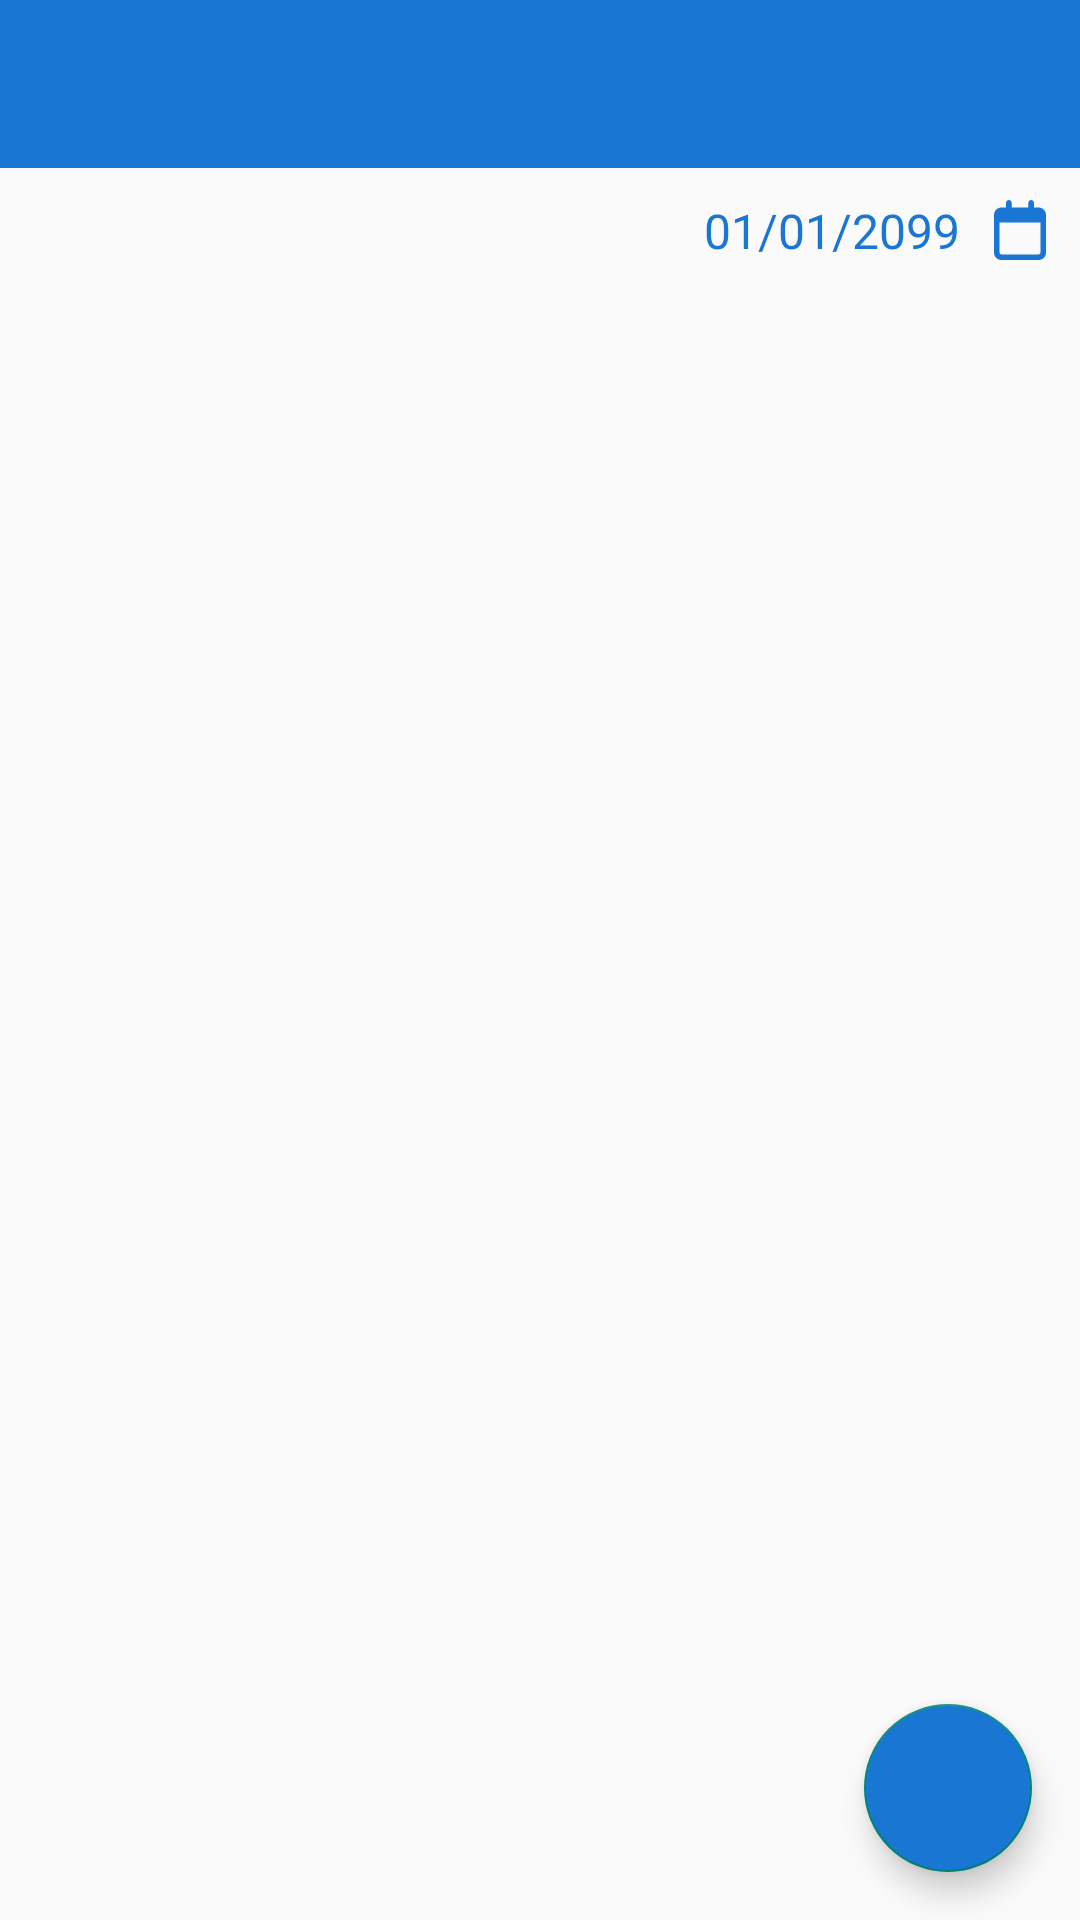

The Android layout XML behind this screen, and the referenced resources:
<!-- AndroidManifest.xml: application theme Theme.MediTrack -->
<!-- res/layout/activity_home.xml -->
<?xml version="1.0" encoding="utf-8"?>
<FrameLayout xmlns:android="http://schemas.android.com/apk/res/android"
    xmlns:app="http://schemas.android.com/apk/res-auto"
    xmlns:tools="http://schemas.android.com/tools"
    android:id="@+id/main"
    android:layout_width="match_parent"
    android:layout_height="match_parent"
    android:orientation="vertical"
    tools:context=".HomeActivity">

    <androidx.appcompat.widget.Toolbar
        android:id="@+id/toolbar"
        android:layout_width="match_parent"
        android:layout_height="?attr/actionBarSize"
        android:background="@color/colorPrimary"
        android:theme="@style/ThemeOverlay.AppCompat.Dark.ActionBar"
        app:popupTheme="@style/ThemeOverlay.AppCompat.Light" />

    <LinearLayout
        android:layout_width="match_parent"
        android:layout_height="match_parent"
        android:layout_gravity="center_horizontal"
        android:layout_margin="10dp"
        android:orientation="vertical"
        android:paddingTop="?attr/actionBarSize">

        <LinearLayout
            android:id="@+id/ll_home_date_container"
            android:layout_width="wrap_content"
            android:layout_height="wrap_content"
            android:gravity="center_vertical"
            android:layout_gravity="end"
            android:orientation="horizontal">
            <TextView
                android:id="@+id/tv_view_selected_date"
                android:layout_width="wrap_content"
                android:layout_height="wrap_content"
                android:text="@string/demo_date"
                android:textColor="@color/colorPrimary"
                android:textSize="16sp" />
            <ImageView
                android:layout_marginStart="10dp"
                android:layout_width="20dp"
                android:layout_height="20dp"
                android:src="@drawable/calendar_regular"/>
        </LinearLayout>

        <TextView
            android:id="@+id/tv_show_no_medicine"
            android:layout_width="match_parent"
            android:layout_height="0dp"
            android:gravity="center"
            android:text="@string/no_medicine_for_today"
            android:textColor="@color/black"
            android:textSize="25sp" />

        <androidx.recyclerview.widget.RecyclerView
            android:id="@+id/rv_remainders"
            android:layout_width="match_parent"
            android:layout_height="match_parent" />
    </LinearLayout>

    <com.google.android.material.floatingactionbutton.FloatingActionButton
        android:id="@+id/fab_add_medicine"
        android:layout_width="wrap_content"
        android:layout_height="wrap_content"
        android:layout_gravity="bottom|end"
        android:layout_margin="16dp"
        android:backgroundTint="@color/colorPrimary"
        android:contentDescription="@string/add_task"
        android:src="@drawable/ic_fab_add"
        app:shapeAppearanceOverlay="@style/ShapeAppearanceOverlay.Button.Rounded"
        app:tint="@color/white" />

</FrameLayout>
<!-- resources referenced by this layout -->
<resources>
  <color name="black">#FF000000</color>
  <color name="colorPrimary">#1976D3</color>
  <color name="white">#FFFFFFFF</color>
  <!-- drawable calendar_regular (drawable) -->
  <vector xmlns:android="http://schemas.android.com/apk/res/android"
      android:viewportWidth="448"
      android:viewportHeight="512"
      android:width="448dp"
      android:height="512dp">
      <path
          android:pathData="M152 24c0 -13.3 -10.7 -24 -24 -24s-24 10.7 -24 24l0 40L64 64C28.7 64 0 92.7 0 128l0 16 0 48L0 448c0 35.3 28.7 64 64 64l320 0c35.3 0 64 -28.7 64 -64l0 -256 0 -48 0 -16c0 -35.3 -28.7 -64 -64 -64l-40 0 0 -40c0 -13.3 -10.7 -24 -24 -24s-24 10.7 -24 24l0 40L152 64l0 -40zM48 192l352 0 0 256c0 8.8 -7.2 16 -16 16L64 464c-8.8 0 -16 -7.2 -16 -16l0 -256z"
          android:fillColor="@color/colorPrimary" />
  </vector>
  <string name="add_task">Add task</string>
  <string name="demo_date">01/01/2099</string>
  <string name="no_medicine_for_today">No medicine for today</string>
  <style name="ShapeAppearanceOverlay.Button.Rounded" parent="">
          <item name="cornerFamily">rounded</item>
          <item name="cornerSize">50%</item>
      </style>
  <style name="Theme.MediTrack" parent="Base.Theme.MediTrack" />
  <style name="Base.Theme.MediTrack" parent="Theme.AppCompat.Light.NoActionBar">
          
          
      </style>
</resources>
